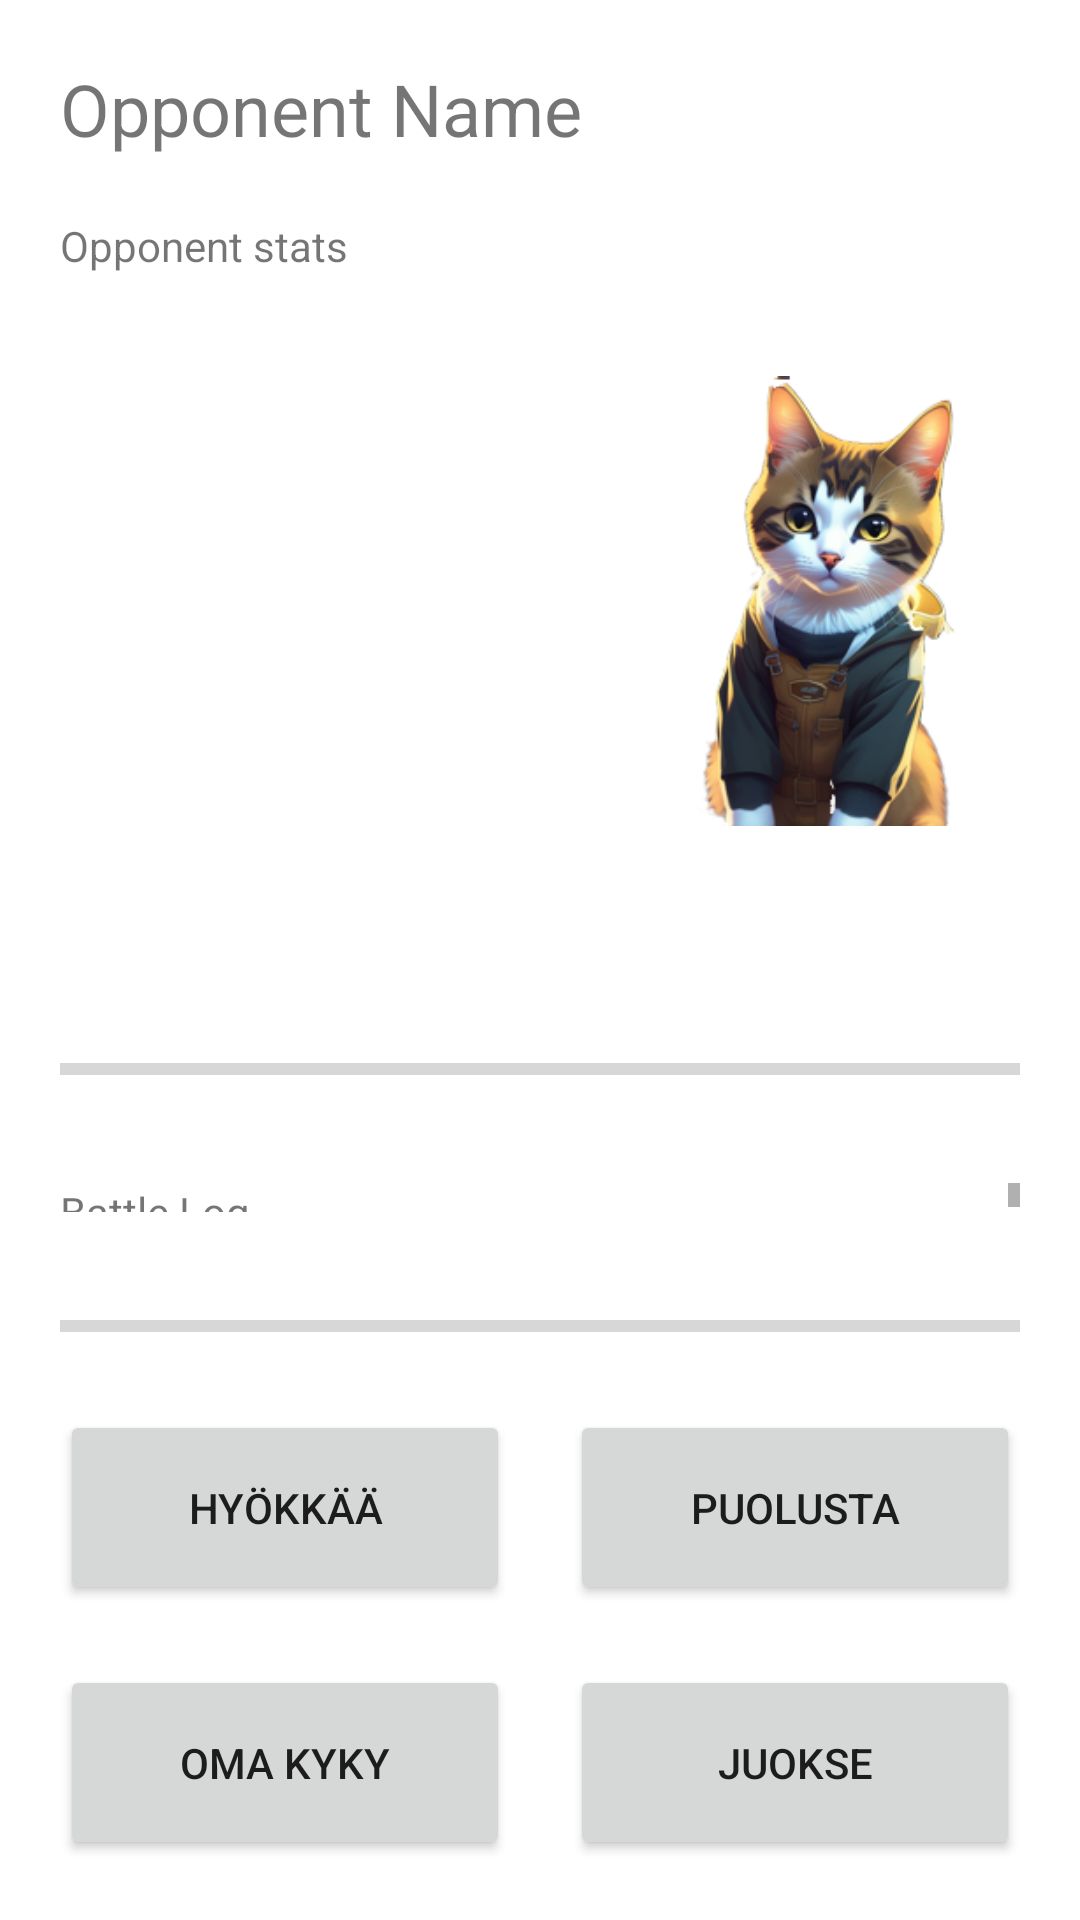

Here is an Android app screen rendered from its layout file. Give the layout XML and the strings, colors and styles it references.
<!-- AndroidManifest.xml: application theme Theme.Ammattikissat -->
<!-- res/layout/fragment_battlescreen.xml -->
<?xml version="1.0" encoding="utf-8"?>
<androidx.constraintlayout.widget.ConstraintLayout xmlns:android="http://schemas.android.com/apk/res/android"
    xmlns:app="http://schemas.android.com/apk/res-auto"
    xmlns:tools="http://schemas.android.com/tools"
    android:id="@+id/frameLayout"
    android:layout_width="match_parent"
    android:layout_height="match_parent"
    tools:context=".fragments.Battlescreen">

    <androidx.constraintlayout.widget.ConstraintLayout
        android:id="@+id/constraintLayout"
        android:layout_width="0dp"
        android:layout_height="wrap_content"
        app:layout_constraintBottom_toBottomOf="parent"
        app:layout_constraintEnd_toEndOf="parent"
        app:layout_constraintStart_toStartOf="parent">

        <LinearLayout
            android:layout_width="match_parent"
            android:layout_height="match_parent"
            android:orientation="vertical">

            <ProgressBar
                android:id="@+id/pbOwnHealth"
                style="?android:attr/progressBarStyleHorizontal"
                android:layout_width="match_parent"
                android:layout_height="wrap_content"
                android:layout_marginHorizontal="20dp"
                android:layout_marginVertical="10dp" />

            <LinearLayout
                android:layout_width="match_parent"
                android:layout_height="wrap_content"
                android:orientation="horizontal">

                <Button
                    android:id="@+id/btAttackButton"
                    android:layout_width="match_parent"
                    android:layout_height="65dp"
                    android:layout_marginLeft="20dp"
                    android:layout_marginTop="10dp"
                    android:layout_marginRight="10dp"
                    android:layout_marginBottom="10dp"
                    android:layout_weight="1"
                    android:text="hyökkää" />

                <Button
                    android:id="@+id/btDefendButton"
                    android:layout_width="match_parent"
                    android:layout_height="65dp"
                    android:layout_marginLeft="10dp"
                    android:layout_marginTop="10dp"
                    android:layout_marginRight="20dp"
                    android:layout_marginBottom="10dp"
                    android:layout_weight="1"
                    android:text="puolusta" />
            </LinearLayout>

            <LinearLayout
                android:layout_width="match_parent"
                android:layout_height="wrap_content"
                android:orientation="horizontal">

                <Button
                    android:id="@+id/btAbilityButton"
                    android:layout_width="match_parent"
                    android:layout_height="65dp"
                    android:layout_marginLeft="20dp"
                    android:layout_marginTop="10dp"
                    android:layout_marginRight="10dp"
                    android:layout_marginBottom="20dp"
                    android:layout_weight="1"
                    android:text="Oma kyky" />

                <Button
                    android:id="@+id/btRunButton"
                    android:layout_width="match_parent"
                    android:layout_height="65dp"
                    android:layout_marginLeft="10dp"
                    android:layout_marginTop="10dp"
                    android:layout_marginRight="20dp"
                    android:layout_marginBottom="20dp"
                    android:layout_weight="1"
                    android:text="Juokse" />
            </LinearLayout>
        </LinearLayout>
    </androidx.constraintlayout.widget.ConstraintLayout>

    <androidx.constraintlayout.widget.ConstraintLayout
        android:layout_width="0dp"
        android:layout_height="0dp"
        android:layout_margin="10dp"
        app:layout_constraintBottom_toTopOf="@+id/constraintLayout"
        app:layout_constraintEnd_toEndOf="parent"
        app:layout_constraintStart_toStartOf="parent"
        app:layout_constraintTop_toBottomOf="@+id/constraintLayout2">

        <ScrollView
            android:layout_width="match_parent"
            android:layout_height="match_parent"
            android:layout_margin="10dp"
            tools:layout_editor_absoluteX="1dp"
            tools:layout_editor_absoluteY="1dp">

            <LinearLayout
                android:layout_width="match_parent"
                android:layout_height="wrap_content"
                android:orientation="vertical">

                <TextView
                    android:id="@+id/tvBattleLog"
                    android:layout_width="match_parent"
                    android:layout_height="match_parent"
                    android:text="Battle Log" />
            </LinearLayout>
        </ScrollView>
    </androidx.constraintlayout.widget.ConstraintLayout>

    <androidx.constraintlayout.widget.ConstraintLayout
        android:id="@+id/constraintLayout2"
        android:layout_width="0dp"
        android:layout_height="wrap_content"
        android:layout_margin="10dp"
        app:layout_constraintEnd_toEndOf="parent"
        app:layout_constraintStart_toStartOf="parent"
        app:layout_constraintTop_toTopOf="parent">

        <LinearLayout
            android:layout_width="match_parent"
            android:layout_height="match_parent"
            android:orientation="vertical">

            <TextView
                android:id="@+id/tvOpponentName"
                android:layout_width="match_parent"
                android:layout_height="wrap_content"
                android:layout_margin="10dp"
                android:text="Opponent Name"
                android:textSize="24sp" />

            <LinearLayout
                android:layout_width="match_parent"
                android:layout_height="match_parent"
                android:orientation="horizontal">

                <TextView
                    android:id="@+id/tvOpponentStats"
                    android:layout_width="match_parent"
                    android:layout_height="match_parent"
                    android:layout_margin="10dp"
                    android:layout_weight="1"
                    android:text="Opponent stats" />

                <ImageView
                    android:id="@+id/ivOpponentImage"
                    android:layout_width="match_parent"
                    android:layout_height="wrap_content"
                    android:layout_margin="10dp"
                    android:layout_weight="1"
                    android:src="@drawable/autokissa_nobg" />
            </LinearLayout>

            <ProgressBar
                android:id="@+id/pbOpponentHealth"
                style="?android:attr/progressBarStyleHorizontal"
                android:layout_width="match_parent"
                android:layout_height="wrap_content"
                android:layout_margin="10dp" />
        </LinearLayout>

    </androidx.constraintlayout.widget.ConstraintLayout>
</androidx.constraintlayout.widget.ConstraintLayout>
<!-- resources referenced by this layout -->
<resources>
  <!-- drawable autokissa_nobg: png bitmap (drawable, 127992 bytes) -->
  <style name="Theme.Ammattikissat" parent="Theme.MaterialComponents.DayNight.DarkActionBar">
          
          <item name="colorPrimary">@color/purple_500</item>
          <item name="colorPrimaryVariant">@color/purple_700</item>
          <item name="colorOnPrimary">@color/white</item>
          
          <item name="colorSecondary">@color/teal_200</item>
          <item name="colorSecondaryVariant">@color/teal_700</item>
          <item name="colorOnSecondary">@color/black</item>
          
          <item name="android:statusBarColor">?attr/colorPrimaryVariant</item>
          
      </style>
  <color name="purple_500">#313338</color>
  <color name="purple_700">#1e1f22</color>
  <color name="white">#FFFFFFFF</color>
  <color name="teal_200">#FF03DAC5</color>
  <color name="teal_700">#FF018786</color>
  <color name="black">#FF000000</color>
</resources>
